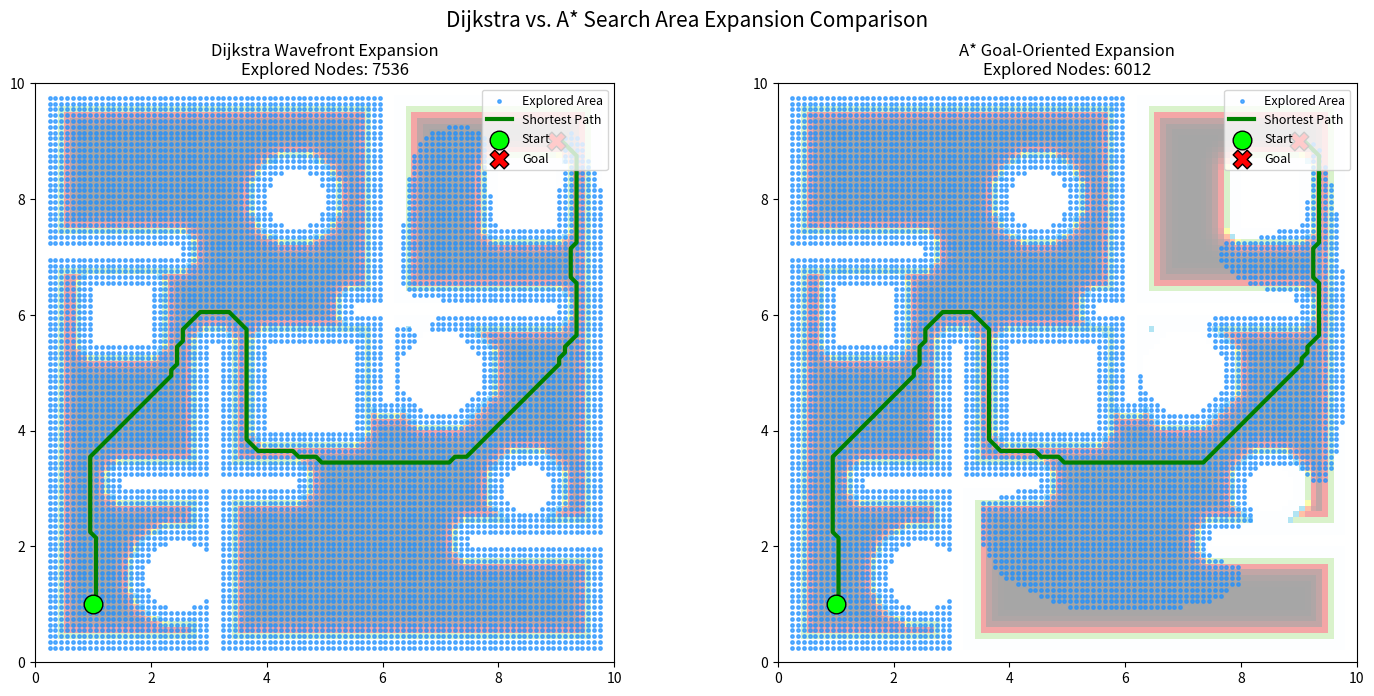

Here is the Python script that generated this plot:
import numpy as np
import matplotlib.pyplot as plt
from matplotlib.colors import LinearSegmentedColormap
from scipy.ndimage import distance_transform_edt
import heapq
import time
import warnings
warnings.filterwarnings('ignore')

np.random.seed(42)

# Map configuration
GRID_W, GRID_H = 100, 100
RES = 0.1
MAP_W, MAP_H = GRID_W * RES, GRID_H * RES

START_M = (1.0, 1.0)
GOAL_M = (9.0, 9.0)

# Obstacles
OBSTACLES_RECT = [
    (0.0, 0.0, 10.0, 0.2), (0.0, 9.8, 10.0, 0.2),
    (0.0, 0.0, 0.2, 10.0), (9.8, 0.0, 0.2, 10.0),
    (3.0, 0.0, 0.2, 5.5), (6.0, 4.5, 0.2, 5.5),
    (1.5, 3.0, 3.0, 0.2), (5.5, 6.0, 3.5, 0.2),
    (0.0, 7.0, 2.5, 0.2), (7.5, 2.0, 2.5, 0.2),
    (4.0, 4.0, 1.5, 1.5), (1.0, 5.5, 1.0, 1.0),
    (8.0, 7.5, 1.0, 1.0),
]

OBSTACLES_CIRCLE = [
    {'cx': 2.5, 'cy': 1.5, 'r': 0.6},
    {'cx': 7.0, 'cy': 5.0, 'r': 0.7},
    {'cx': 4.5, 'cy': 8.0, 'r': 0.5},
    {'cx': 8.5, 'cy': 3.0, 'r': 0.4},
]

def build_occupancy_grid():
    # Vectorized grid generation (Super Fast)
    x_coords = (np.arange(GRID_W) + 0.5) * RES
    y_coords = (np.arange(GRID_H) + 0.5) * RES
    X, Y = np.meshgrid(x_coords, y_coords)
    
    grid = np.zeros((GRID_H, GRID_W), dtype=np.int8)
    occ_mask = np.zeros((GRID_H, GRID_W), dtype=bool)
    
    for rx, ry, rw, rh in OBSTACLES_RECT:
        occ_mask |= (rx <= X) & (X <= rx + rw) & (ry <= Y) & (Y <= ry + rh)
        
    for c in OBSTACLES_CIRCLE:
        occ_mask |= (X - c['cx'])**2 + (Y - c['cy'])**2 <= c['r']**2
        
    grid[occ_mask] = 100
    return grid

ROBOT_RADIUS_M = 0.25
INFLATION_RADIUS_M = 0.5
LETHAL_COST = 254
INSCRIBED_COST = 253

def compute_inflation_costmap(occ_grid, robot_r_m, inflation_r_m):
    h, w = occ_grid.shape
    # Ultra-fast Euclidean Distance Transform
    dist_m = distance_transform_edt(occ_grid < 100) * RES
    
    cost = np.zeros((h, w), dtype=np.uint8)
    lethal_mask = (occ_grid >= 100)
    inscribed_mask = (~lethal_mask) & (dist_m <= robot_r_m)
    inflation_mask = (~lethal_mask) & (dist_m > robot_r_m) & (dist_m <= robot_r_m + inflation_r_m)
    
    cost[lethal_mask] = LETHAL_COST
    cost[inscribed_mask] = INSCRIBED_COST
    
    factor = (dist_m[inflation_mask] - robot_r_m) / inflation_r_m
    c = (INSCRIBED_COST * np.exp(-5.0 * factor)).astype(np.int32)
    c = np.clip(c, 1, INSCRIBED_COST)
    cost[inflation_mask] = c
    
    return cost, dist_m

occupancy_grid = build_occupancy_grid()
costmap, _ = compute_inflation_costmap(occupancy_grid, ROBOT_RADIUS_M, INFLATION_RADIUS_M)
print("✅ Grid map and inflation costmap successfully built using vectorized methods!")

def m_to_idx(x_m, y_m):
    ix = int(np.clip(np.floor(x_m / RES), 0, GRID_W - 1))
    iy = int(np.clip(np.floor(y_m / RES), 0, GRID_H - 1))
    return ix, iy

NEIGHBORS = [
    (-1, 0, 1.0), (1, 0, 1.0), (0, -1, 1.0), (0, 1, 1.0),
    (-1, -1, np.sqrt(2)), (-1, 1, np.sqrt(2)),
    (1, -1, np.sqrt(2)), (1, 1, np.sqrt(2)),
]

def dijkstra(costmap, start_m, goal_m):
    sx, sy = m_to_idx(*start_m)
    gx, gy = m_to_idx(*goal_m)
    h, w = costmap.shape
    
    g_map = np.full((h, w), np.inf, dtype=np.float32)
    parent = np.full((h, w, 2), -1, dtype=np.int32)
    visited = np.zeros((h, w), dtype=np.bool_)
    search_order = []
    
    open_list = []
    g_map[sy, sx] = 0.0
    heapq.heappush(open_list, (0.0, sx, sy))
    order_idx = 0
    
    while open_list:
        g, cx, cy = heapq.heappop(open_list)
        
        if visited[cy, cx]:
            continue
        visited[cy, cx] = True
        search_order.append((cx, cy, order_idx))
        order_idx += 1
        
        if cx == gx and cy == gy:
            break
            
        for dx, dy, step_cost in NEIGHBORS:
            nx, ny = cx + dx, cy + dy
            if not (0 <= nx < w and 0 <= ny < h):
                continue
            if visited[ny, nx]:
                continue
            if costmap[ny, nx] >= LETHAL_COST:
                continue
                
            cell_cost = costmap[ny, nx] / 254.0
            move_cost = step_cost * RES * (1.0 + 5.0 * cell_cost)
            new_g = g + move_cost
            
            if new_g < g_map[ny, nx]:
                g_map[ny, nx] = new_g
                parent[ny, nx] = [cx, cy]
                heapq.heappush(open_list, (new_g, nx, ny))
                
    goal_reached = visited[gy, gx]
    return g_map, parent, visited, search_order, goal_reached

def astar(costmap, start_m, goal_m):
    sx, sy = m_to_idx(*start_m)
    gx, gy = m_to_idx(*goal_m)
    h, w = costmap.shape
    
    g_map = np.full((h, w), np.inf, dtype=np.float32)
    parent = np.full((h, w, 2), -1, dtype=np.int32)
    visited = np.zeros((h, w), dtype=np.bool_)
    search_order = []
    
    open_list = []
    g_map[sy, sx] = 0.0
    h0 = np.hypot((gx - sx)*RES, (gy - sy)*RES)
    heapq.heappush(open_list, (h0, 0.0, sx, sy))
    order_idx = 0
    
    while open_list:
        f, g, cx, cy = heapq.heappop(open_list)
        
        if visited[cy, cx]:
            continue
        visited[cy, cx] = True
        search_order.append((cx, cy, order_idx))
        order_idx += 1
        
        if cx == gx and cy == gy:
            break
            
        for dx, dy, step_cost in NEIGHBORS:
            nx, ny = cx + dx, cy + dy
            if not (0 <= nx < w and 0 <= ny < h):
                continue
            if visited[ny, nx]:
                continue
            if costmap[ny, nx] >= LETHAL_COST:
                continue
                
            cell_cost = costmap[ny, nx] / 254.0
            move_cost = step_cost * RES * (1.0 + 5.0 * cell_cost)
            new_g = g + move_cost
            
            if new_g < g_map[ny, nx]:
                g_map[ny, nx] = new_g
                parent[ny, nx] = [cx, cy]
                h_n = np.hypot((gx - nx)*RES, (gy - ny)*RES)
                f_n = new_g + h_n
                heapq.heappush(open_list, (f_n, new_g, nx, ny))
                
    goal_reached = visited[gy, gx]
    return g_map, parent, visited, search_order, goal_reached

print("🔄 Running Dijkstra's Algorithm...")
t_dijk_start = time.perf_counter()
g_dijk, parent_dijk, visited_dijk, search_dijk, ok_dijk = dijkstra(costmap, START_M, GOAL_M)
t_dijk_end = time.perf_counter()
elapsed_dijk = (t_dijk_end - t_dijk_start) * 1000  # ms
nodes_dijk = visited_dijk.sum()

print("🔄 Running A* Algorithm...")
t_astar_start = time.perf_counter()
g_astar, parent_astar, visited_astar, search_astar, ok_astar = astar(costmap, START_M, GOAL_M)
t_astar_end = time.perf_counter()
elapsed_astar = (t_astar_end - t_astar_start) * 1000  # ms
nodes_astar = visited_astar.sum()

print("\n================ BENCHMARK RESULT ================")
print(f"Dijkstra: Time = {elapsed_dijk:.2f} ms | Explored Cells = {nodes_dijk}")
print(f"A*      : Time = {elapsed_astar:.2f} ms | Explored Cells = {nodes_astar}")
print(f"--> A* explored {nodes_dijk - nodes_astar} fewer cells ({((nodes_dijk-nodes_astar)/nodes_dijk)*100:.1f}% reduction!)")
print(f"--> A* speedup factor: {elapsed_dijk / elapsed_astar:.2f}x faster!")
print("==================================================")

def reconstruct_path(parent, gx, gy):
    path = []
    cx, cy = gx, gy
    if parent[cy, cx, 0] == -1:
        return []
    while cx != -1 and cy != -1:
        path.append((cx, cy))
        px, py = parent[cy, cx]
        if px == cx and py == cy:
            break
        cx, cy = px, py
    return path[::-1]

gx, gy = m_to_idx(*GOAL_M)
path_dijk = reconstruct_path(parent_dijk, gx, gy)
path_astar = reconstruct_path(parent_astar, gx, gy)

cmap_cost = LinearSegmentedColormap.from_list(
    'nav2_cost', ['#000000', '#ff0000', '#ffff00', '#00aaff', '#ffffff'])

fig, axes = plt.subplots(1, 2, figsize=(15, 7))

# Plot Dijkstra
axes[0].imshow(costmap, origin='lower', cmap=cmap_cost,
              extent=[0, MAP_W, 0, MAP_H], vmin=0, vmax=254, alpha=0.35)
xs_d = [p[0] for p in search_dijk]
ys_d = [p[1] for p in search_dijk]
axes[0].scatter(np.array(xs_d)*RES + RES/2, np.array(ys_d)*RES + RES/2,
               c='dodgerblue', s=6, alpha=0.7, label='Explored Area')
if path_dijk:
    px_d = np.array([p[0] for p in path_dijk]) * RES + RES/2
    py_d = np.array([p[1] for p in path_dijk]) * RES + RES/2
    axes[0].plot(px_d, py_d, 'g-', linewidth=3.0, label='Shortest Path')
axes[0].scatter(*START_M, c='lime', s=180, marker='o', edgecolors='black', zorder=5, label='Start')
axes[0].scatter(*GOAL_M, c='red', s=180, marker='X', edgecolors='black', zorder=5, label='Goal')
axes[0].set_title(f"Dijkstra Wavefront Expansion\nExplored Nodes: {nodes_dijk}", fontsize=12)
axes[0].set_xlim(0, MAP_W); axes[0].set_ylim(0, MAP_H)
axes[0].set_aspect('equal')
axes[0].legend(loc='upper right', fontsize=9)

# Plot A*
axes[1].imshow(costmap, origin='lower', cmap=cmap_cost,
              extent=[0, MAP_W, 0, MAP_H], vmin=0, vmax=254, alpha=0.35)
xs_a = [p[0] for p in search_astar]
ys_a = [p[1] for p in search_astar]
axes[1].scatter(np.array(xs_a)*RES + RES/2, np.array(ys_a)*RES + RES/2,
               c='dodgerblue', s=6, alpha=0.7, label='Explored Area')
if path_astar:
    px_a = np.array([p[0] for p in path_astar]) * RES + RES/2
    py_a = np.array([p[1] for p in path_astar]) * RES + RES/2
    axes[1].plot(px_a, py_a, 'g-', linewidth=3.0, label='Shortest Path')
axes[1].scatter(*START_M, c='lime', s=180, marker='o', edgecolors='black', zorder=5, label='Start')
axes[1].scatter(*GOAL_M, c='red', s=180, marker='X', edgecolors='black', zorder=5, label='Goal')
axes[1].set_title(f"A* Goal-Oriented Expansion\nExplored Nodes: {nodes_astar}", fontsize=12)
axes[1].set_xlim(0, MAP_W); axes[1].set_ylim(0, MAP_H)
axes[1].set_aspect('equal')
axes[1].legend(loc='upper right', fontsize=9)

plt.suptitle("Dijkstra vs. A* Search Area Expansion Comparison", fontsize=15, y=0.98)
plt.tight_layout()
plt.show()
